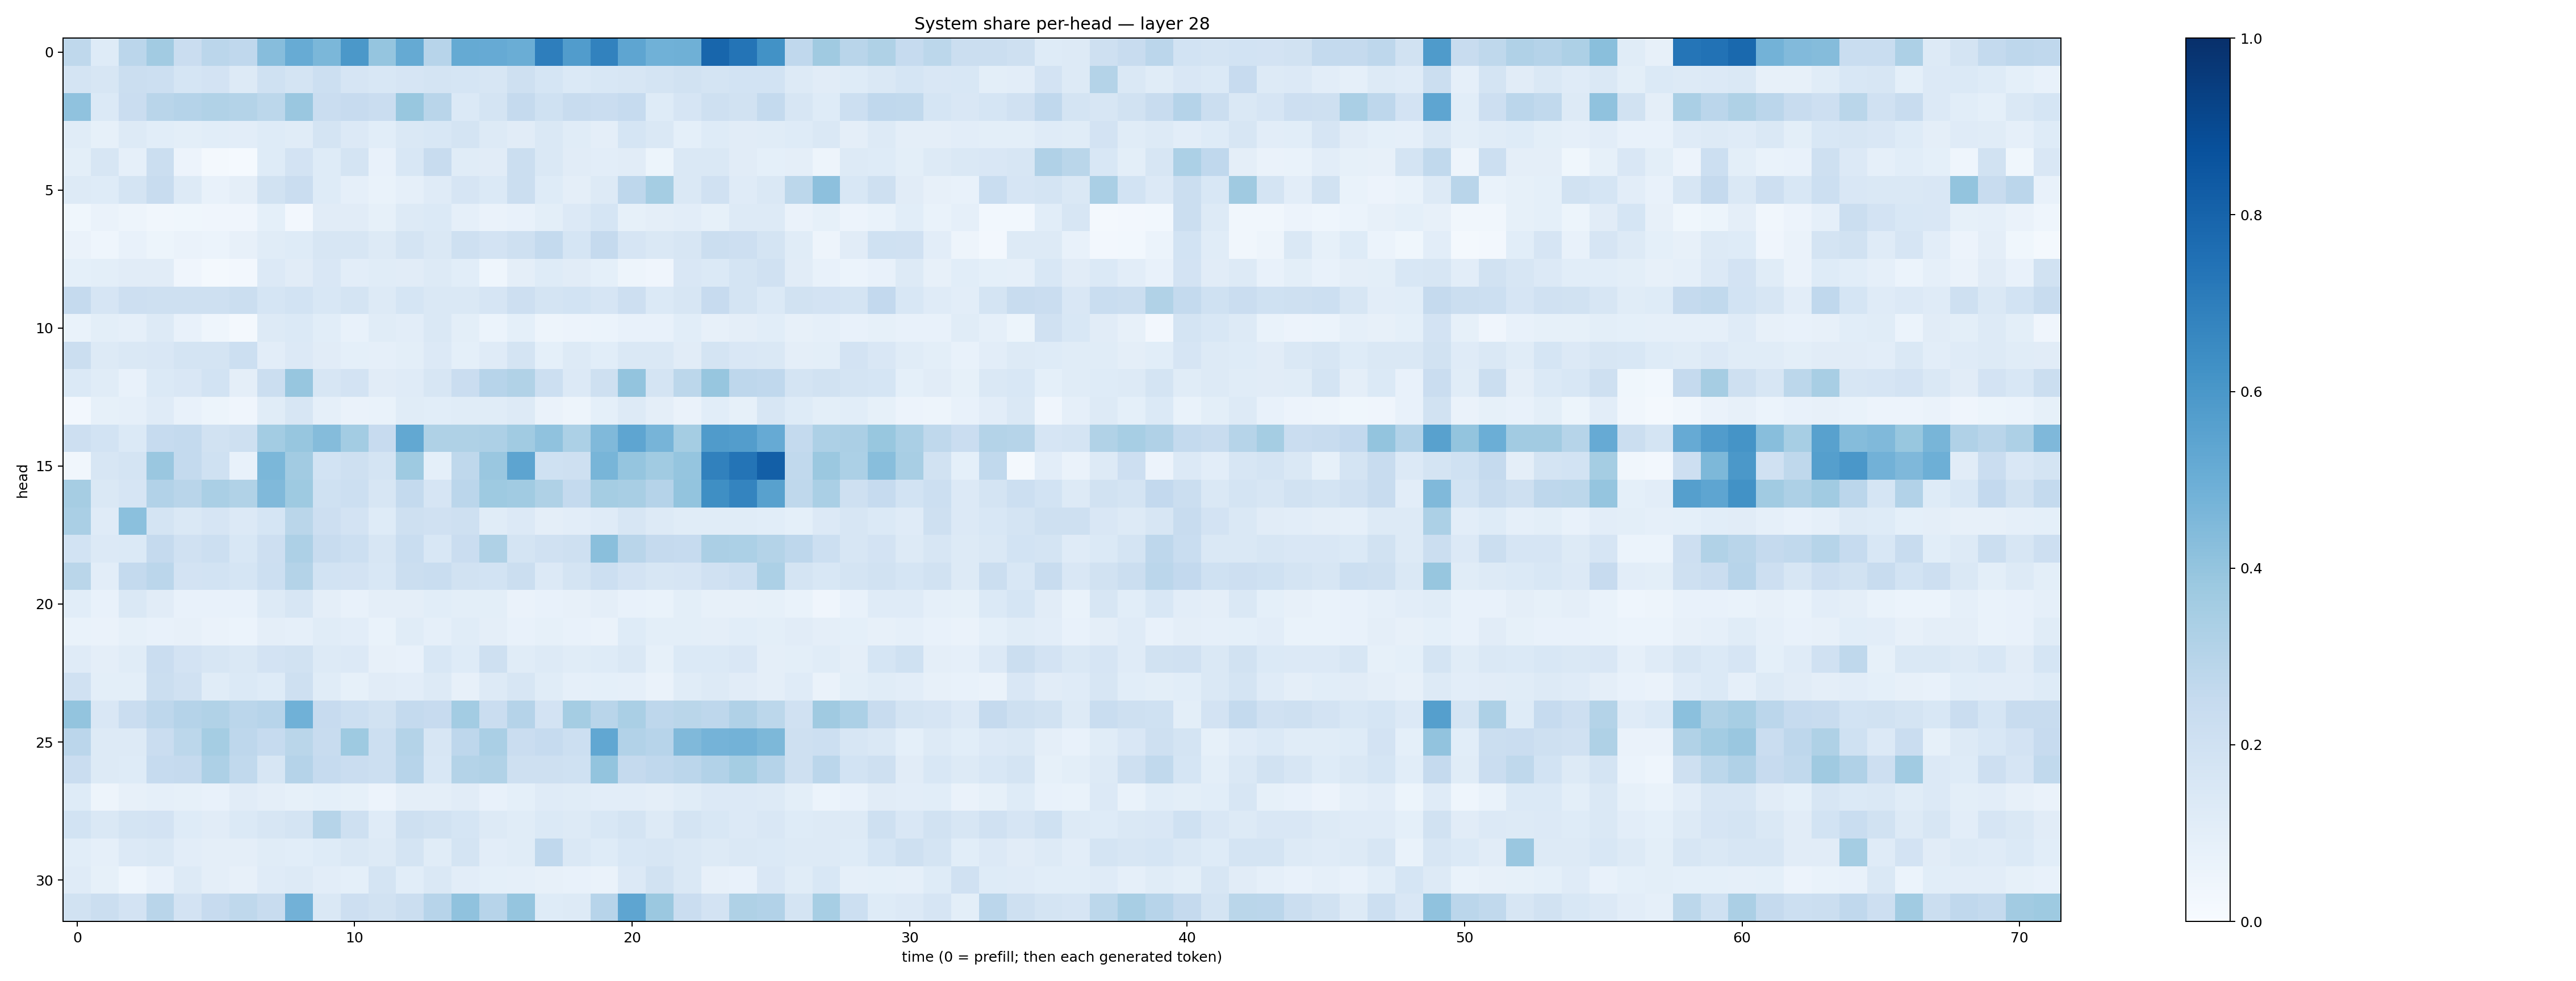

The data file committed next to this chart (first rows):
0.27139914, 0.12396392, 0.28405058, 0.36040115, 0.22961831, 0.28285658, 0.26637834, 0.43077415, 0.50874895, 0.45774114, 0.59567803, 0.39802438, 0.51754534, 0.29310215, 0.519037, 0.5136251, 0.50190413, 0.69636923, 0.57631284, 0.6800552, 0.5364338, 0.48583308, 0.49134976, 0.78987986
0.1732, 0.1624, 0.2252, 0.2186, 0.1707, 0.1812, 0.1264, 0.1997, 0.1757, 0.2184, 0.1667, 0.153, 0.1662, 0.1739, 0.1708, 0.1563, 0.2047, 0.1681, 0.1402, 0.1553, 0.1578, 0.1795, 0.1912, 0.178
0.4086, 0.14, 0.2288, 0.2891, 0.3023, 0.3146, 0.3055, 0.2797, 0.3852, 0.2288, 0.2457, 0.2286, 0.3873, 0.2918, 0.1389, 0.1771, 0.252, 0.1996, 0.24, 0.2303, 0.2487, 0.1232, 0.1646, 0.2086
0.1168, 0.08571, 0.1318, 0.1093, 0.1002, 0.1064, 0.1031, 0.1231, 0.1152, 0.1739, 0.1357, 0.1063, 0.1433, 0.1542, 0.177, 0.1299, 0.1119, 0.146, 0.1156, 0.09526, 0.1695, 0.1416, 0.09242, 0.1236
0.1007, 0.1574, 0.08727, 0.2256, 0.0564, 0.02011, 0.0141, 0.123, 0.1816, 0.1216, 0.1744, 0.07656, 0.1535, 0.2417, 0.1141, 0.1124, 0.2258, 0.148, 0.1102, 0.1018, 0.1122, 0.05081, 0.1474, 0.1444
0.1307, 0.1213, 0.1731, 0.242, 0.1313, 0.07435, 0.09439, 0.1935, 0.2302, 0.122, 0.08771, 0.06819, 0.08904, 0.1184, 0.1649, 0.1389, 0.2238, 0.1216, 0.09597, 0.128, 0.2768, 0.3528, 0.1452, 0.197
0.03648, 0.06465, 0.04778, 0.03501, 0.03576, 0.04248, 0.04248, 0.09306, 0.02681, 0.1126, 0.1133, 0.08216, 0.1327, 0.139, 0.0871, 0.06292, 0.07757, 0.1013, 0.1349, 0.1702, 0.08267, 0.09489, 0.1051, 0.08219
0.06539, 0.04434, 0.074, 0.05276, 0.06382, 0.05901, 0.08053, 0.1134, 0.1233, 0.1632, 0.1608, 0.1294, 0.1748, 0.1422, 0.2045, 0.1813, 0.2094, 0.2562, 0.1693, 0.2537, 0.1672, 0.1417, 0.1609, 0.2233
0.0902, 0.09839, 0.1118, 0.1115, 0.03989, 0.02019, 0.02349, 0.1335, 0.1113, 0.1509, 0.1023, 0.1154, 0.1121, 0.1307, 0.1058, 0.0462, 0.09524, 0.1216, 0.1112, 0.0899, 0.05003, 0.04037, 0.1518, 0.1372
0.2529, 0.1669, 0.2117, 0.206, 0.21, 0.2061, 0.2212, 0.1717, 0.1862, 0.1525, 0.1745, 0.1254, 0.1706, 0.1467, 0.148, 0.1645, 0.2113, 0.1775, 0.1868, 0.1656, 0.2131, 0.1372, 0.1631, 0.2444
0.06906, 0.09812, 0.08706, 0.1295, 0.07353, 0.0435, 0.01999, 0.1308, 0.1386, 0.1057, 0.0711, 0.1145, 0.1044, 0.1424, 0.1008, 0.06068, 0.09043, 0.04864, 0.05513, 0.05871, 0.0776, 0.07469, 0.1088, 0.08066
0.2212, 0.1299, 0.1458, 0.1499, 0.1785, 0.177, 0.2173, 0.1042, 0.1344, 0.1107, 0.09266, 0.08645, 0.1004, 0.1339, 0.0937, 0.1198, 0.1723, 0.09257, 0.1277, 0.1072, 0.1457, 0.1443, 0.1105, 0.1759
0.1373, 0.1161, 0.07074, 0.1401, 0.1516, 0.185, 0.09683, 0.2237, 0.3945, 0.1611, 0.1807, 0.1103, 0.1202, 0.1588, 0.2297, 0.296, 0.3143, 0.218, 0.1355, 0.2045, 0.3998, 0.1737, 0.2785, 0.3912
0.02705, 0.08226, 0.08921, 0.1181, 0.0727, 0.05457, 0.04247, 0.116, 0.1572, 0.08664, 0.06361, 0.06741, 0.1157, 0.1079, 0.1172, 0.1146, 0.1267, 0.06356, 0.04753, 0.09036, 0.1314, 0.0973, 0.06369, 0.1087
0.2118, 0.1843, 0.1381, 0.2469, 0.2566, 0.1876, 0.2071, 0.3585, 0.3921, 0.4338, 0.3575, 0.2452, 0.524, 0.3229, 0.3206, 0.328, 0.3635, 0.408, 0.3319, 0.4477, 0.5379, 0.4709, 0.3551, 0.5808
0.03506, 0.164, 0.1763, 0.3856, 0.2569, 0.2023, 0.07055, 0.4595, 0.3597, 0.186, 0.2036, 0.1733, 0.3744, 0.09296, 0.272, 0.3834, 0.5424, 0.2013, 0.2051, 0.465, 0.3974, 0.3666, 0.396, 0.686
0.3486, 0.1428, 0.1676, 0.3098, 0.2895, 0.3381, 0.3143, 0.4481, 0.3732, 0.2027, 0.2162, 0.1576, 0.2544, 0.165, 0.2814, 0.3711, 0.3663, 0.3211, 0.2576, 0.3535, 0.3409, 0.3012, 0.4023, 0.6358
0.3367, 0.121, 0.4208, 0.1751, 0.1483, 0.1657, 0.1361, 0.1697, 0.2887, 0.2122, 0.1812, 0.1246, 0.2056, 0.1961, 0.2051, 0.1139, 0.135, 0.09756, 0.1025, 0.1209, 0.1618, 0.1298, 0.1155, 0.1133
0.1867, 0.1332, 0.138, 0.2537, 0.1987, 0.2186, 0.1554, 0.2116, 0.3247, 0.2371, 0.2168, 0.1632, 0.2324, 0.1532, 0.2284, 0.3232, 0.1733, 0.1985, 0.2103, 0.4222, 0.2915, 0.2531, 0.2483, 0.334
0.2862, 0.1017, 0.2563, 0.2813, 0.1811, 0.1844, 0.168, 0.216, 0.3081, 0.1855, 0.1805, 0.1531, 0.2211, 0.2331, 0.1881, 0.1868, 0.2226, 0.1353, 0.1746, 0.2162, 0.1835, 0.1576, 0.1646, 0.197
0.1092, 0.07488, 0.1457, 0.1106, 0.07139, 0.0717, 0.07332, 0.1323, 0.158, 0.09451, 0.07671, 0.09571, 0.09393, 0.109, 0.09937, 0.1001, 0.06609, 0.07105, 0.07982, 0.09632, 0.07229, 0.06645, 0.09854, 0.07956
0.06939, 0.06425, 0.08275, 0.0768, 0.08172, 0.0629, 0.06182, 0.09506, 0.08658, 0.1137, 0.1021, 0.06914, 0.1154, 0.08633, 0.1137, 0.09735, 0.07558, 0.08232, 0.07364, 0.06388, 0.1219, 0.09941, 0.09898, 0.09602
0.1203, 0.09571, 0.1161, 0.2291, 0.1823, 0.1634, 0.1469, 0.1835, 0.1952, 0.1273, 0.1361, 0.07845, 0.07626, 0.1538, 0.1243, 0.2058, 0.116, 0.1323, 0.1134, 0.124, 0.1449, 0.08485, 0.1375, 0.1368
0.1966, 0.1002, 0.09853, 0.2197, 0.1981, 0.1161, 0.139, 0.1225, 0.2108, 0.1153, 0.08338, 0.1109, 0.1038, 0.13, 0.08008, 0.1266, 0.1573, 0.1159, 0.08778, 0.09237, 0.08895, 0.06453, 0.1157, 0.1263
0.4001, 0.1516, 0.2266, 0.2764, 0.3022, 0.3162, 0.2814, 0.2961, 0.485, 0.2452, 0.2156, 0.1884, 0.2566, 0.2457, 0.3572, 0.2279, 0.3029, 0.1814, 0.3517, 0.2898, 0.3365, 0.2742, 0.2858, 0.2759
0.2819, 0.1276, 0.1304, 0.2289, 0.2806, 0.3538, 0.2756, 0.2483, 0.2877, 0.239, 0.3721, 0.2163, 0.3072, 0.1597, 0.2763, 0.3365, 0.2304, 0.2493, 0.2155, 0.5311, 0.3118, 0.2938, 0.4491, 0.4746
0.2282, 0.1279, 0.1247, 0.2498, 0.2514, 0.326, 0.2638, 0.1637, 0.3021, 0.2481, 0.2288, 0.218, 0.2946, 0.1528, 0.3067, 0.3154, 0.204, 0.21, 0.2004, 0.3988, 0.2524, 0.2658, 0.2822, 0.3115
0.1248, 0.05026, 0.07853, 0.08684, 0.08565, 0.07787, 0.1113, 0.0957, 0.08341, 0.092, 0.08433, 0.05746, 0.09485, 0.0945, 0.1095, 0.07533, 0.09261, 0.1173, 0.1152, 0.1019, 0.1046, 0.09473, 0.1159, 0.1329
0.1862, 0.1421, 0.1793, 0.1805, 0.1241, 0.111, 0.137, 0.163, 0.1719, 0.3003, 0.2083, 0.119, 0.2049, 0.192, 0.1702, 0.1318, 0.1167, 0.1397, 0.1254, 0.1524, 0.1794, 0.1315, 0.1792, 0.1555
0.1077, 0.08639, 0.1335, 0.1416, 0.1047, 0.09647, 0.0968, 0.1151, 0.1078, 0.1228, 0.1423, 0.1299, 0.1726, 0.1151, 0.173, 0.104, 0.1163, 0.2677, 0.1438, 0.1229, 0.1524, 0.1598, 0.1468, 0.1253
0.1197, 0.08255, 0.04503, 0.07153, 0.1278, 0.09402, 0.07985, 0.1194, 0.1282, 0.1052, 0.09033, 0.1785, 0.1067, 0.1452, 0.1047, 0.09248, 0.08714, 0.07992, 0.0781, 0.0637, 0.134, 0.1889, 0.1422, 0.08115
0.1932, 0.2189, 0.1835, 0.2896, 0.1827, 0.2426, 0.2698, 0.2377, 0.4839, 0.1451, 0.2125, 0.1932, 0.2238, 0.2935, 0.4069, 0.2936, 0.3948, 0.1232, 0.1291, 0.2958, 0.5358, 0.3827, 0.2269, 0.182
